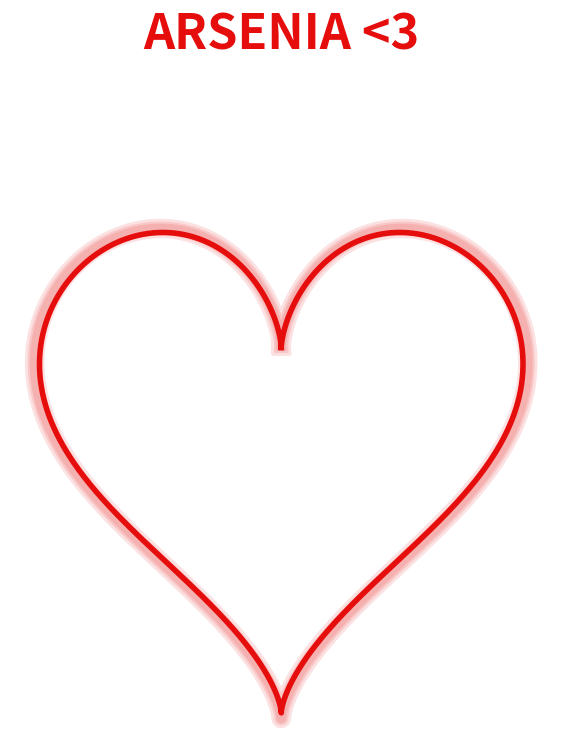

Here is the Python script that generated this plot:
import numpy as np
import matplotlib.pyplot as plt
from matplotlib.animation import FuncAnimation
import random

# --- Base Heart Function ---
t = np.linspace(0, 2*np.pi, 1000)
hx = 16*np.sin(t)**3
hy = 13*np.cos(t) - 5*np.cos(2*t) - 2*np.cos(3*t) - np.cos(4*t)

# --- Setup ---
fig = plt.figure(figsize=(7,7))
ax = plt.axes()
ax.set_facecolor("black")
ax.axis("off")

# Deep red neon color
neon_red = (0.9, 0.05, 0.05)

# Main heart (neon)
main_heart, = ax.plot(hx, hy, color=neon_red, linewidth=4)

# Glow layers (fixed brightness)
glow_layers = []
for lw in [7, 10, 14]:
    glow = ax.plot(hx * 1.02, hy * 1.02, color=neon_red, linewidth=lw, alpha=0.12)[0]
    glow_layers.append(glow)

# Small flying hearts (very few)
HEART_COUNT = 6
flying = []
fdata = []

for _ in range(HEART_COUNT):
    line, = ax.plot([], [], color=neon_red, linewidth=1.2, alpha=0.9)
    flying.append(line)
    fdata.append({
        "s": random.uniform(0.04, 0.08),
        "x": random.uniform(-5, 5),
        "y": random.uniform(-5, 5),
        "life": random.randint(20, 50),
        "speed": random.uniform(0.10, 0.30)
    })

# Neon title
title = ax.text(0, 23, "ARSENIA <3",
                fontsize=35,
                ha="center",
                color=neon_red,
                fontweight="bold")


# --- Animation ---
def update(frame):

    # Animate small hearts
    for i, h in enumerate(flying):
        fd = fdata[i]

        fd["life"] -= 1

        if fd["life"] <= 0:
            # reset heart
            fd["s"] = random.uniform(0.03, 0.08)
            fd["x"] = random.uniform(-3, 3)
            fd["y"] = random.uniform(-3, 3)
            fd["life"] = random.randint(20, 50)
            fd["speed"] = random.uniform(0.10, 0.30)

        # Heart grows fast then disappears
        fd["s"] += fd["speed"]

        # draw
        xx = hx * fd["s"] + fd["x"]
        yy = hy * fd["s"] + fd["y"]
        h.set_data(xx, yy)

        # disappear fast
        if fd["life"] < 10:
            h.set_alpha(fd["life"] / 10)
        else:
            h.set_alpha(0.9)

    ax.set_xlim(-25, 25)
    ax.set_ylim(-25, 25)

    return flying + glow_layers + [main_heart, title]


anim = FuncAnimation(fig, update, frames=1000, interval=20)
plt.show()
